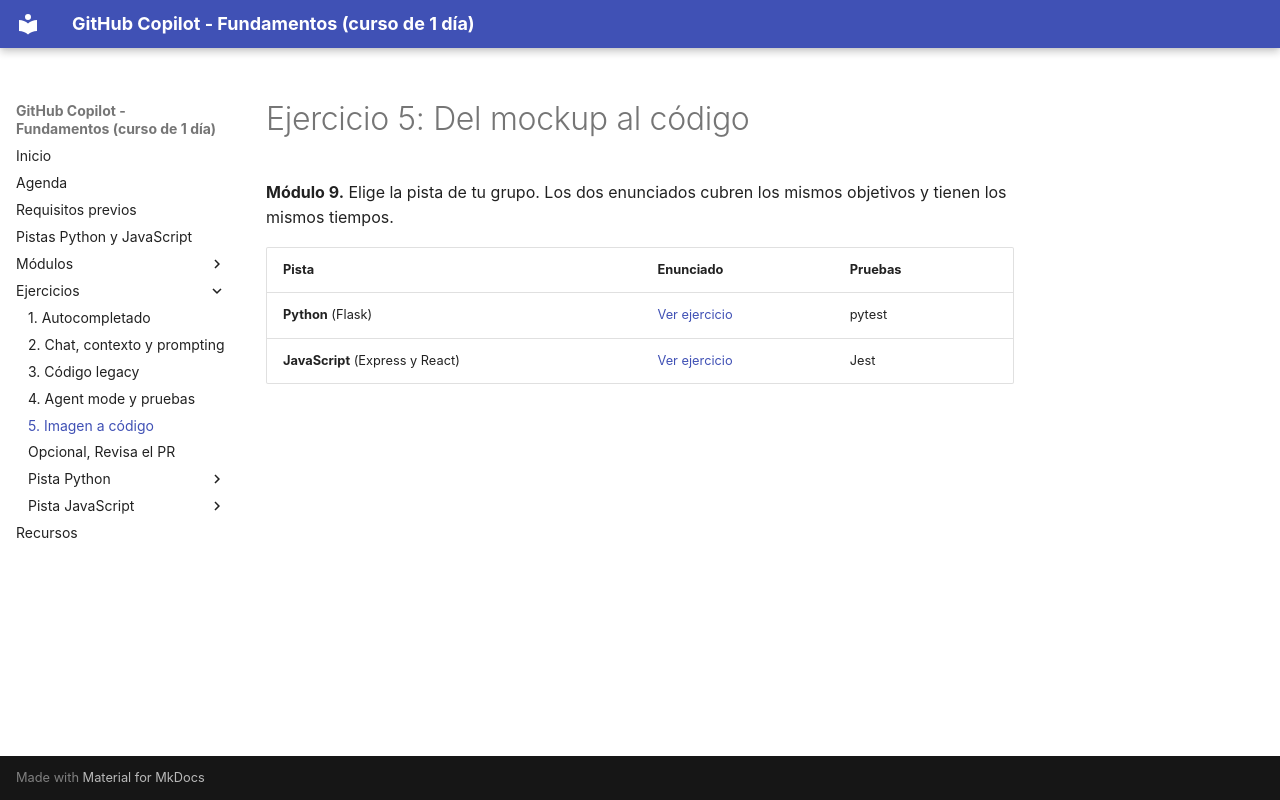

repository: FabyColin/github-copilot-practice · page: ejercicios/ej5-imagen-a-codigo/index.html · generator: mkdocs

# Ejercicio 5: Del mockup al código

**Módulo 9.** Elige la pista de tu grupo. Los dos enunciados cubren los mismos objetivos y tienen los mismos tiempos.

| Pista | Enunciado | Pruebas |
|---|---|---|
| **Python** (Flask) | [Ver ejercicio](python/ej5-imagen-a-codigo.md) | pytest |
| **JavaScript** (Express y React) | [Ver ejercicio](javascript/ej5-imagen-a-codigo.md) | Jest |
